Run: headless pygame with SDL's dummy video driver; simulated clock (each Clock.tick advances the game by its frame time, no real sleeping); random seed 0; keys injected as events and as key.get_pressed() state; no mouse input.
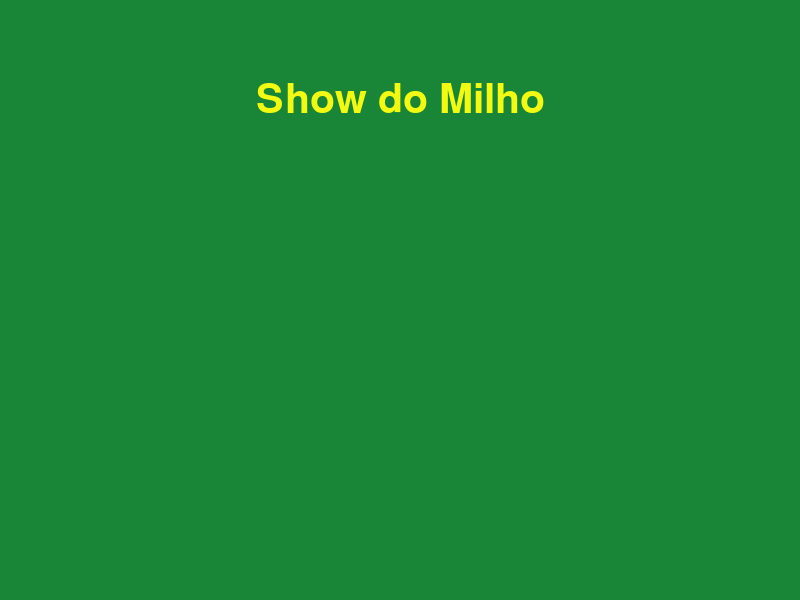
Frame 1 of 4 · flips 1–60 · no input
Frame 2 of 4 · flips 61–180 · tapped SPACE, RETURN · held RIGHT (→), D · screen unchanged from frame 1, image omitted
Frame 3 of 4 · flips 181–300 · held DOWN (↓), S · screen unchanged from frame 2, image omitted
Frame 4 of 4 · flips 301–420 · held LEFT (←), A, UP (↑), W · screen unchanged from frame 3, image omitted

The pygame program that drew these frames:

import pygame

# Inicializar o pygame
pygame.init()

# Definir o clock
clock = pygame.time.Clock()

# Criando a janela do jogo
tamanho_janela = (800, 600)
janela = pygame.display.set_mode(tamanho_janela)

# Definindo o título da janela
pygame.display.set_caption("Show do Milho")

# Criando o título do jogo
titulo = pygame.font.Font(None, 60).render("Show do Milho", True, (242, 250, 17))
posicao_titulo = titulo.get_rect(center=(800 // 2, 100))  # Pegando a posição central do título

# Loop principal do jogo
rodando = True
while rodando:
    # Verificar eventos (como fechamento da janela)
    for evento in pygame.event.get():
        if evento.type == pygame.QUIT:
            rodando = False

    # Preencher a tela com a cor de fundo
    janela.fill("#198536")

    # Escrevendo o título na tela
    janela.blit(titulo, posicao_titulo)

    # Atualizar a tela
    pygame.display.flip()
    clock.tick(60)  # limitar o FPS para 60

# Encerrar o jogo
pygame.quit()
